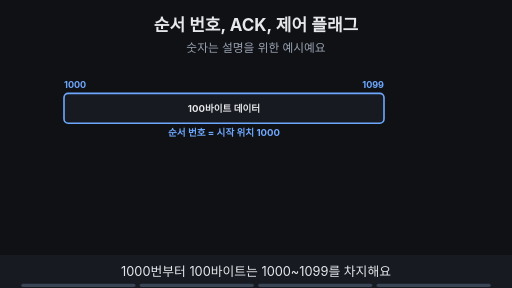
t = 0.00 s
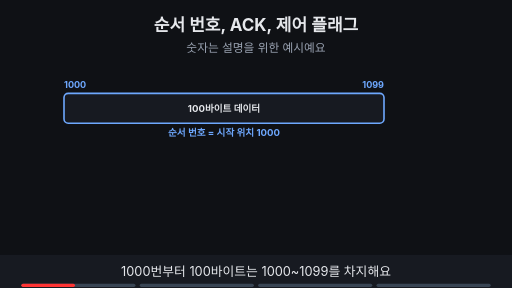
t = 1.88 s
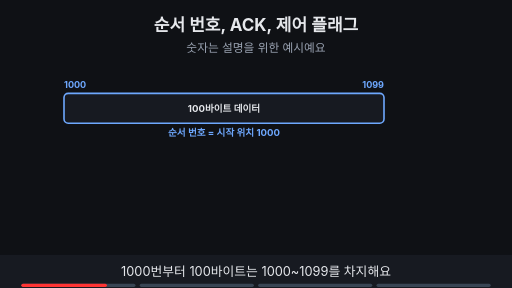
t = 3.00 s
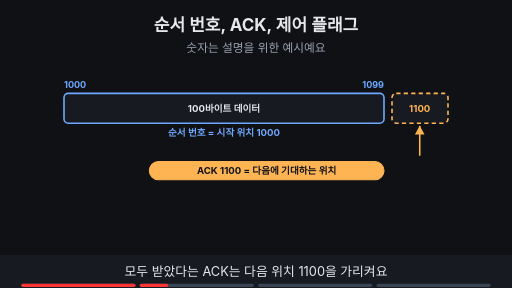
t = 5.00 s
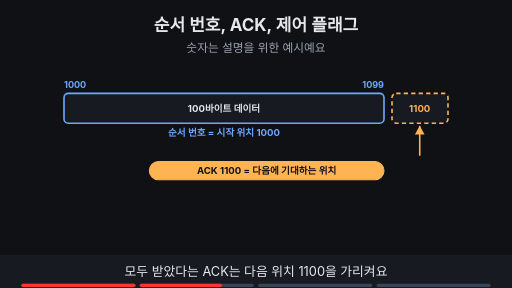
t = 6.88 s
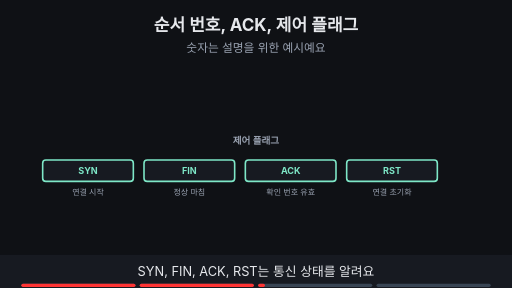
t = 8.24 s

The animated SVG that drew these frames (rendered in a browser with its animation timeline set to each time). Animation: 12 SMIL elements (animate=12); frames cover the first 8.24 s, repeats indefinitely.

<svg xmlns="http://www.w3.org/2000/svg" viewBox="0 0 960 540" width="960" height="540" font-family="-apple-system,'Apple SD Gothic Neo','Segoe UI',sans-serif">
<title>순서 번호, ACK, 제어 플래그</title>
<rect width="960" height="540" fill="#0f1115"/>
<text x="480" y="58" text-anchor="middle" font-size="32" font-weight="700" fill="#e6e8ec">순서 번호, ACK, 제어 플래그</text>
<text x="480" y="98" text-anchor="middle" font-size="22" fill="#9aa3b2">숫자는 설명을 위한 예시예요</text>
<g opacity="1"><animate attributeName="opacity" values="1;1;0;0" keyTimes="0;0.485;0.500;1" dur="16s" repeatCount="indefinite"/><rect x="120" y="175" width="600" height="56" rx="8" fill="#171a21" stroke="#6ea8fe" stroke-width="3"/><text x="120" y="165" text-anchor="start" font-size="17" font-weight="700" fill="#6ea8fe">1000</text><text x="720" y="165" text-anchor="end" font-size="17" font-weight="700" fill="#6ea8fe">1099</text><text x="420" y="210" text-anchor="middle" font-size="18" font-weight="700" fill="#e6e8ec">100바이트 데이터</text><text x="420" y="255" text-anchor="middle" font-size="18" font-weight="700" fill="#6ea8fe">순서 번호 = 시작 위치 1000</text></g><g opacity="0"><animate attributeName="opacity" values="0;0;1;1;0;0" keyTimes="0;0.250;0.265;0.485;0.500;1" dur="16s" repeatCount="indefinite"/><rect x="735" y="175" width="105" height="56" rx="8" fill="#171a21" stroke="#ffb454" stroke-width="3" stroke-dasharray="8 6"/><text x="787" y="210" text-anchor="middle" font-size="18" font-weight="700" fill="#ffb454">1100</text><line x1="787" y1="236" x2="787" y2="292" stroke="#ffb454" stroke-width="3"/><polygon points="787,236 778,252 796,252" fill="#ffb454"/><rect x="280" y="303" width="440" height="34" rx="17" fill="#ffb454" stroke="#ffb454" stroke-width="2"/><text x="500" y="326.48" text-anchor="middle" font-size="18" font-weight="700" fill="#0f1115">ACK 1100 = 다음에 기대하는 위치</text></g><g opacity="0"><animate attributeName="opacity" values="0;0;1;1;0;0" keyTimes="0;0.500;0.515;0.735;0.750;1" dur="16s" repeatCount="indefinite"/><text x="480" y="270" text-anchor="middle" font-size="18" font-weight="700" fill="#9aa3b2">제어 플래그</text><rect x="80" y="300" width="170" height="40" rx="6" fill="#171a21" stroke="#7ee7c7" stroke-width="3"/><text x="165.0" y="326.12" text-anchor="middle" font-size="17" font-weight="700" fill="#7ee7c7">SYN</text><text x="165" y="365" text-anchor="middle" font-size="15" fill="#9aa3b2">연결 시작</text><rect x="270" y="300" width="170" height="40" rx="6" fill="#171a21" stroke="#7ee7c7" stroke-width="3"/><text x="355.0" y="326.12" text-anchor="middle" font-size="17" font-weight="700" fill="#7ee7c7">FIN</text><text x="355" y="365" text-anchor="middle" font-size="15" fill="#9aa3b2">정상 마침</text><rect x="460" y="300" width="170" height="40" rx="6" fill="#171a21" stroke="#7ee7c7" stroke-width="3"/><text x="545.0" y="326.12" text-anchor="middle" font-size="17" font-weight="700" fill="#7ee7c7">ACK</text><text x="545" y="365" text-anchor="middle" font-size="15" fill="#9aa3b2">확인 번호 유효</text><rect x="650" y="300" width="170" height="40" rx="6" fill="#171a21" stroke="#7ee7c7" stroke-width="3"/><text x="735.0" y="326.12" text-anchor="middle" font-size="17" font-weight="700" fill="#7ee7c7">RST</text><text x="735" y="365" text-anchor="middle" font-size="15" fill="#9aa3b2">연결 초기화</text></g><g opacity="0"><animate attributeName="opacity" values="0;0;1;1" keyTimes="0;0.750;0.765;1" dur="16s" repeatCount="indefinite"/><rect x="120" y="175" width="720" height="56" rx="8" fill="#171a21" stroke="#9aa3b2" stroke-width="2"/><rect x="120" y="175" width="220" height="56" rx="8" fill="#171a21" stroke="#c792ea" stroke-width="3"/><text x="230" y="210" text-anchor="middle" font-size="18" font-weight="700" fill="#c792ea">헤더</text><text x="590" y="210" text-anchor="middle" font-size="18" font-weight="700" fill="#e6e8ec">데이터</text><line x1="340" y1="160" x2="340" y2="245" stroke="#ffb454" stroke-width="4"/><text x="340" y="150" text-anchor="middle" font-size="16" font-weight="700" fill="#ffb454">Data Offset: 헤더가 끝나는 곳</text><rect x="130" y="294" width="700" height="32" rx="16" fill="#c792ea" stroke="#c792ea" stroke-width="2"/><text x="480" y="315.76" text-anchor="middle" font-size="16" font-weight="700" fill="#0f1115">Checksum: 손상 점검 · 도착이나 의미를 보장하지는 않아요</text></g>
<rect x="0" y="478" width="960" height="62" fill="#171a21"/>
<g opacity="1"><animate attributeName="opacity" values="1;1;0;0" keyTimes="0;0.235;0.250;1" dur="16s" repeatCount="indefinite"/><text x="480" y="518" text-anchor="middle" font-size="24" fill="#e6e8ec">1000번부터 100바이트는 1000~1099를 차지해요</text></g>
<g opacity="0"><animate attributeName="opacity" values="0;0;1;1;0;0" keyTimes="0;0.250;0.265;0.485;0.500;1" dur="16s" repeatCount="indefinite"/><text x="480" y="518" text-anchor="middle" font-size="24" fill="#e6e8ec">모두 받았다는 ACK는 다음 위치 1100을 가리켜요</text></g>
<g opacity="0"><animate attributeName="opacity" values="0;0;1;1;0;0" keyTimes="0;0.500;0.515;0.735;0.750;1" dur="16s" repeatCount="indefinite"/><text x="480" y="518" text-anchor="middle" font-size="24" fill="#e6e8ec">SYN, FIN, ACK, RST는 통신 상태를 알려요</text></g>
<g opacity="0"><animate attributeName="opacity" values="0;0;1;1" keyTimes="0;0.750;0.765;1" dur="16s" repeatCount="indefinite"/><text x="480" y="518" text-anchor="middle" font-size="24" fill="#e6e8ec">Data Offset은 헤더의 끝을, Checksum은 손상 점검을 맡아요</text></g>

<g aria-label="재생 진행 막대" data-stage-count="4"><g class="progress-segment" data-stage="1"><rect x="40" y="532" width="214" height="6" rx="3" fill="#394554"/><rect x="40" y="532" width="0" height="6" rx="3" fill="#ff3434"><animate attributeName="width" values="0;214;214" keyTimes="0;0.250000;1" dur="16s" repeatCount="indefinite"/></rect></g><g class="progress-segment" data-stage="2"><rect x="262" y="532" width="214" height="6" rx="3" fill="#394554"/><rect x="262" y="532" width="0" height="6" rx="3" fill="#ff3434"><animate attributeName="width" values="0;0;214;214" keyTimes="0;0.250000;0.500000;1" dur="16s" repeatCount="indefinite"/></rect></g><g class="progress-segment" data-stage="3"><rect x="484" y="532" width="214" height="6" rx="3" fill="#394554"/><rect x="484" y="532" width="0" height="6" rx="3" fill="#ff3434"><animate attributeName="width" values="0;0;214;214" keyTimes="0;0.500000;0.750000;1" dur="16s" repeatCount="indefinite"/></rect></g><g class="progress-segment" data-stage="4"><rect x="706" y="532" width="214" height="6" rx="3" fill="#394554"/><rect x="706" y="532" width="0" height="6" rx="3" fill="#ff3434"><animate attributeName="width" values="0;0;214" keyTimes="0;0.750000;1" dur="16s" repeatCount="indefinite"/></rect></g></g></svg>
